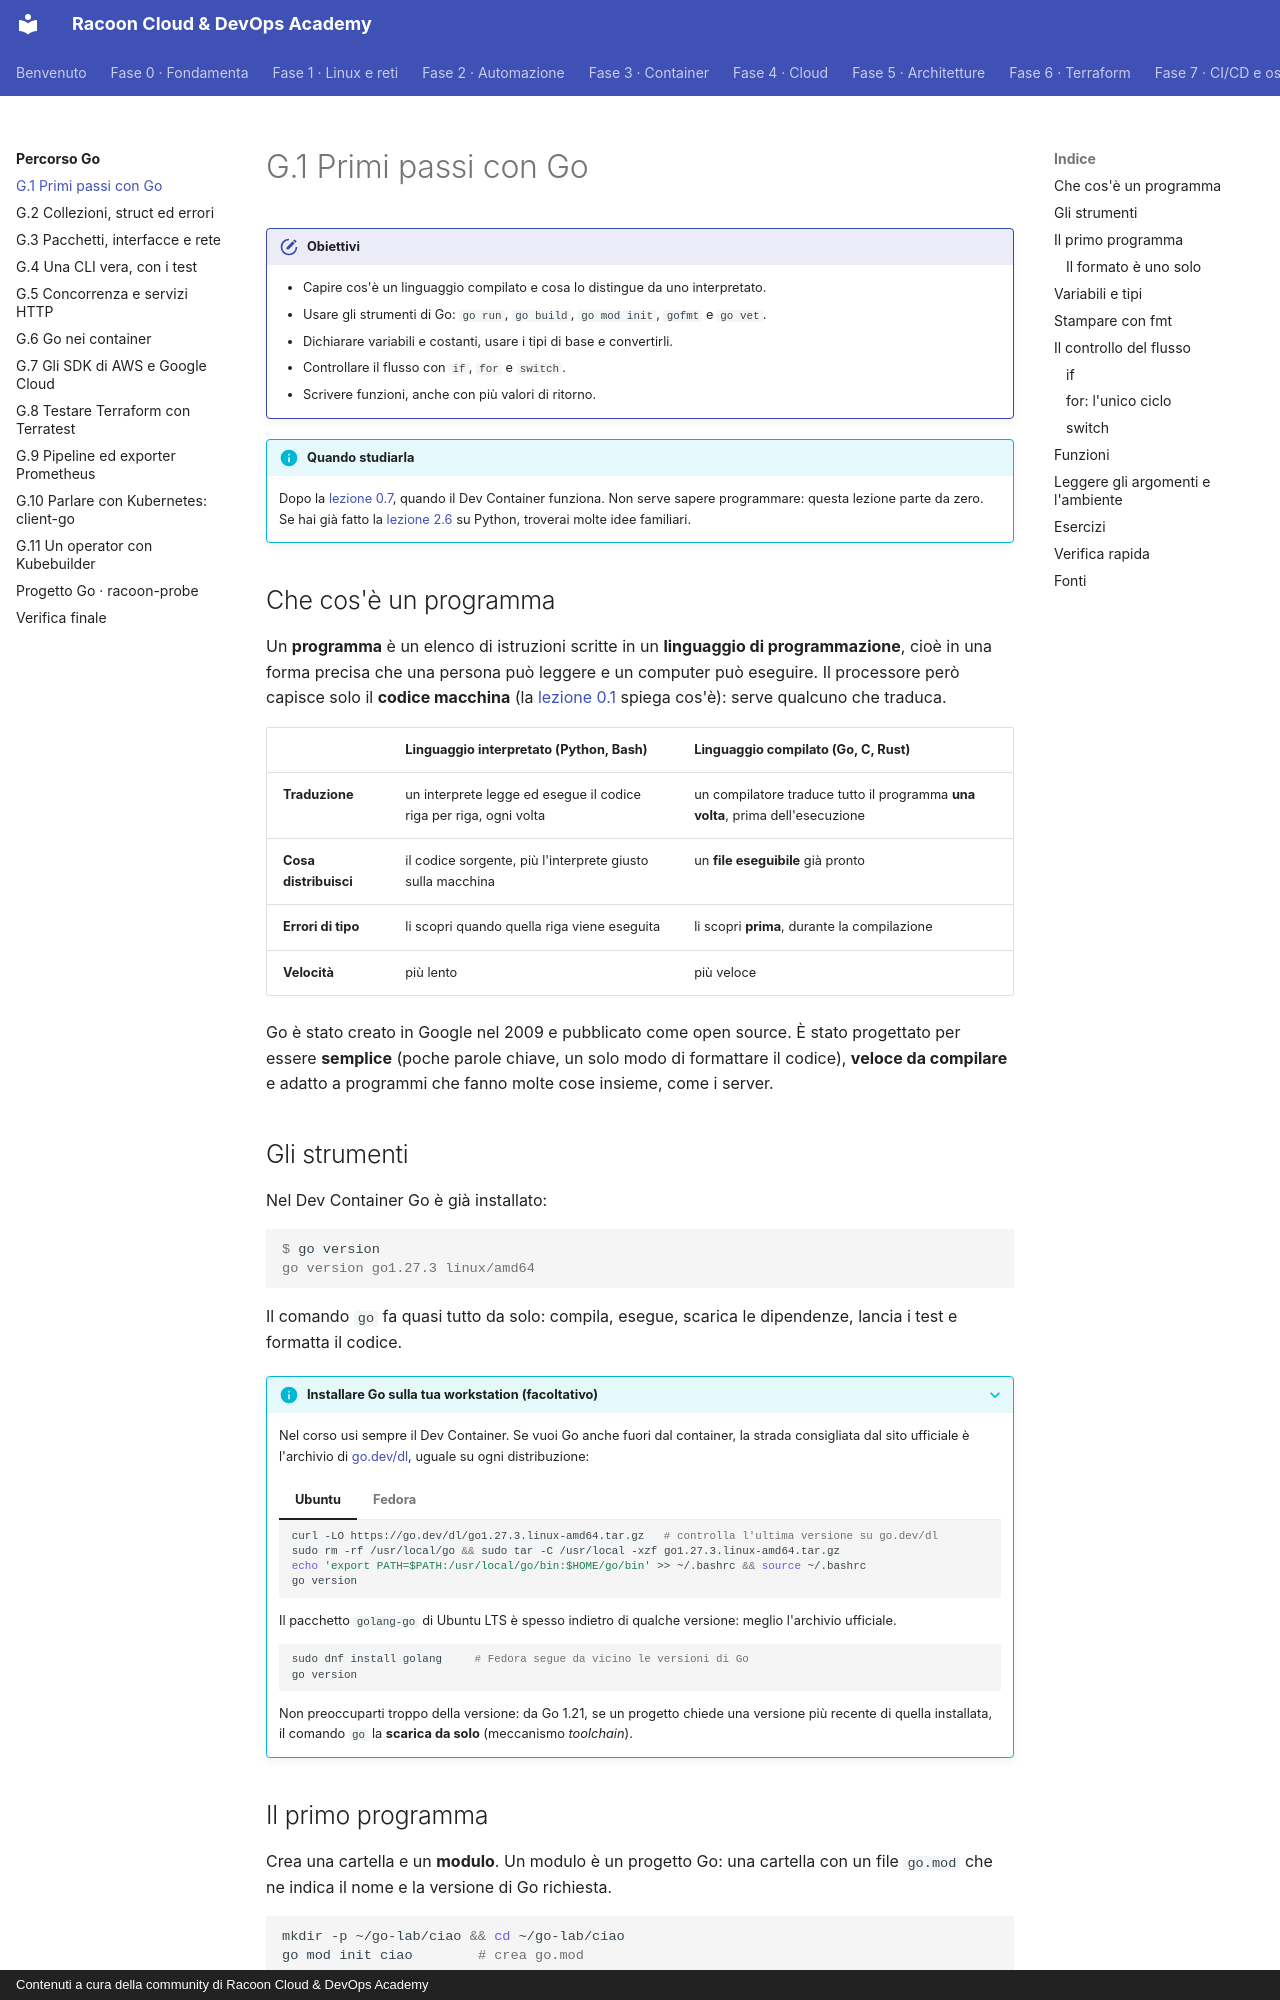

repository: imredracoon/racoon-cloud-devops-academy · page: go/01-primi-passi/index.html · generator: mkdocs · copyright: Contenuti a cura della community di Racoon Cloud & DevOps Academy

# G.1 Primi passi con Go

!!! obiettivi "Obiettivi"
    - Capire cos'è un linguaggio compilato e cosa lo distingue da uno interpretato.
    - Usare gli strumenti di Go: `go run`, `go build`, `go mod init`, `gofmt` e `go vet`.
    - Dichiarare variabili e costanti, usare i tipi di base e convertirli.
    - Controllare il flusso con `if`, `for` e `switch`.
    - Scrivere funzioni, anche con più valori di ritorno.

!!! info "Quando studiarla"
    Dopo la [lezione 0.7](../fase-0/07-laboratorio.md), quando il Dev Container funziona. Non serve sapere
    programmare: questa lezione parte da zero. Se hai già fatto la [lezione 2.6](../fase-2/06-python-base.md) su
    Python, troverai molte idee familiari.

## Che cos'è un programma

Un **programma** è un elenco di istruzioni scritte in un **linguaggio di programmazione**, cioè in una forma
precisa che una persona può leggere e un computer può eseguire. Il processore però capisce solo il **codice
macchina** (la [lezione 0.1](../fase-0/01-computer.md) spiega cos'è): serve qualcuno che traduca.

| | Linguaggio interpretato (Python, Bash) | Linguaggio compilato (Go, C, Rust) |
|---|---|---|
| **Traduzione** | un interprete legge ed esegue il codice riga per riga, ogni volta | un compilatore traduce tutto il programma **una volta**, prima dell'esecuzione |
| **Cosa distribuisci** | il codice sorgente, più l'interprete giusto sulla macchina | un **file eseguibile** già pronto |
| **Errori di tipo** | li scopri quando quella riga viene eseguita | li scopri **prima**, durante la compilazione |
| **Velocità** | più lento | più veloce |

Go è stato creato in Google nel 2009 e pubblicato come open source. È stato progettato per essere **semplice**
(poche parole chiave, un solo modo di formattare il codice), **veloce da compilare** e adatto a programmi che
fanno molte cose insieme, come i server.

## Gli strumenti

Nel Dev Container Go è già installato:

```console
$ go version
go version go1.27.3 linux/amd64
```

Il comando `go` fa quasi tutto da solo: compila, esegue, scarica le dipendenze, lancia i test e formatta il codice.

??? info "Installare Go sulla tua workstation (facoltativo)"
    Nel corso usi sempre il Dev Container. Se vuoi Go anche fuori dal container, la strada consigliata dal sito
    ufficiale è l'archivio di [go.dev/dl](https://go.dev/dl/), uguale su ogni distribuzione:

    === "Ubuntu"

        ```bash
        curl -LO https://go.dev/dl/go1.27.3.linux-amd64.tar.gz   # controlla l'ultima versione su go.dev/dl
        sudo rm -rf /usr/local/go && sudo tar -C /usr/local -xzf go1.27.3.linux-amd64.tar.gz
        echo 'export PATH=$PATH:/usr/local/go/bin:$HOME/go/bin' >> ~/.bashrc && source ~/.bashrc
        go version
        ```

        Il pacchetto `golang-go` di Ubuntu LTS è spesso indietro di qualche versione: meglio l'archivio ufficiale.

    === "Fedora"

        ```bash
        sudo dnf install golang     # Fedora segue da vicino le versioni di Go
        go version
        ```

    Non preoccuparti troppo della versione: da Go 1.21, se un progetto chiede una versione più recente di quella
    installata, il comando `go` la **scarica da solo** (meccanismo *toolchain*).
